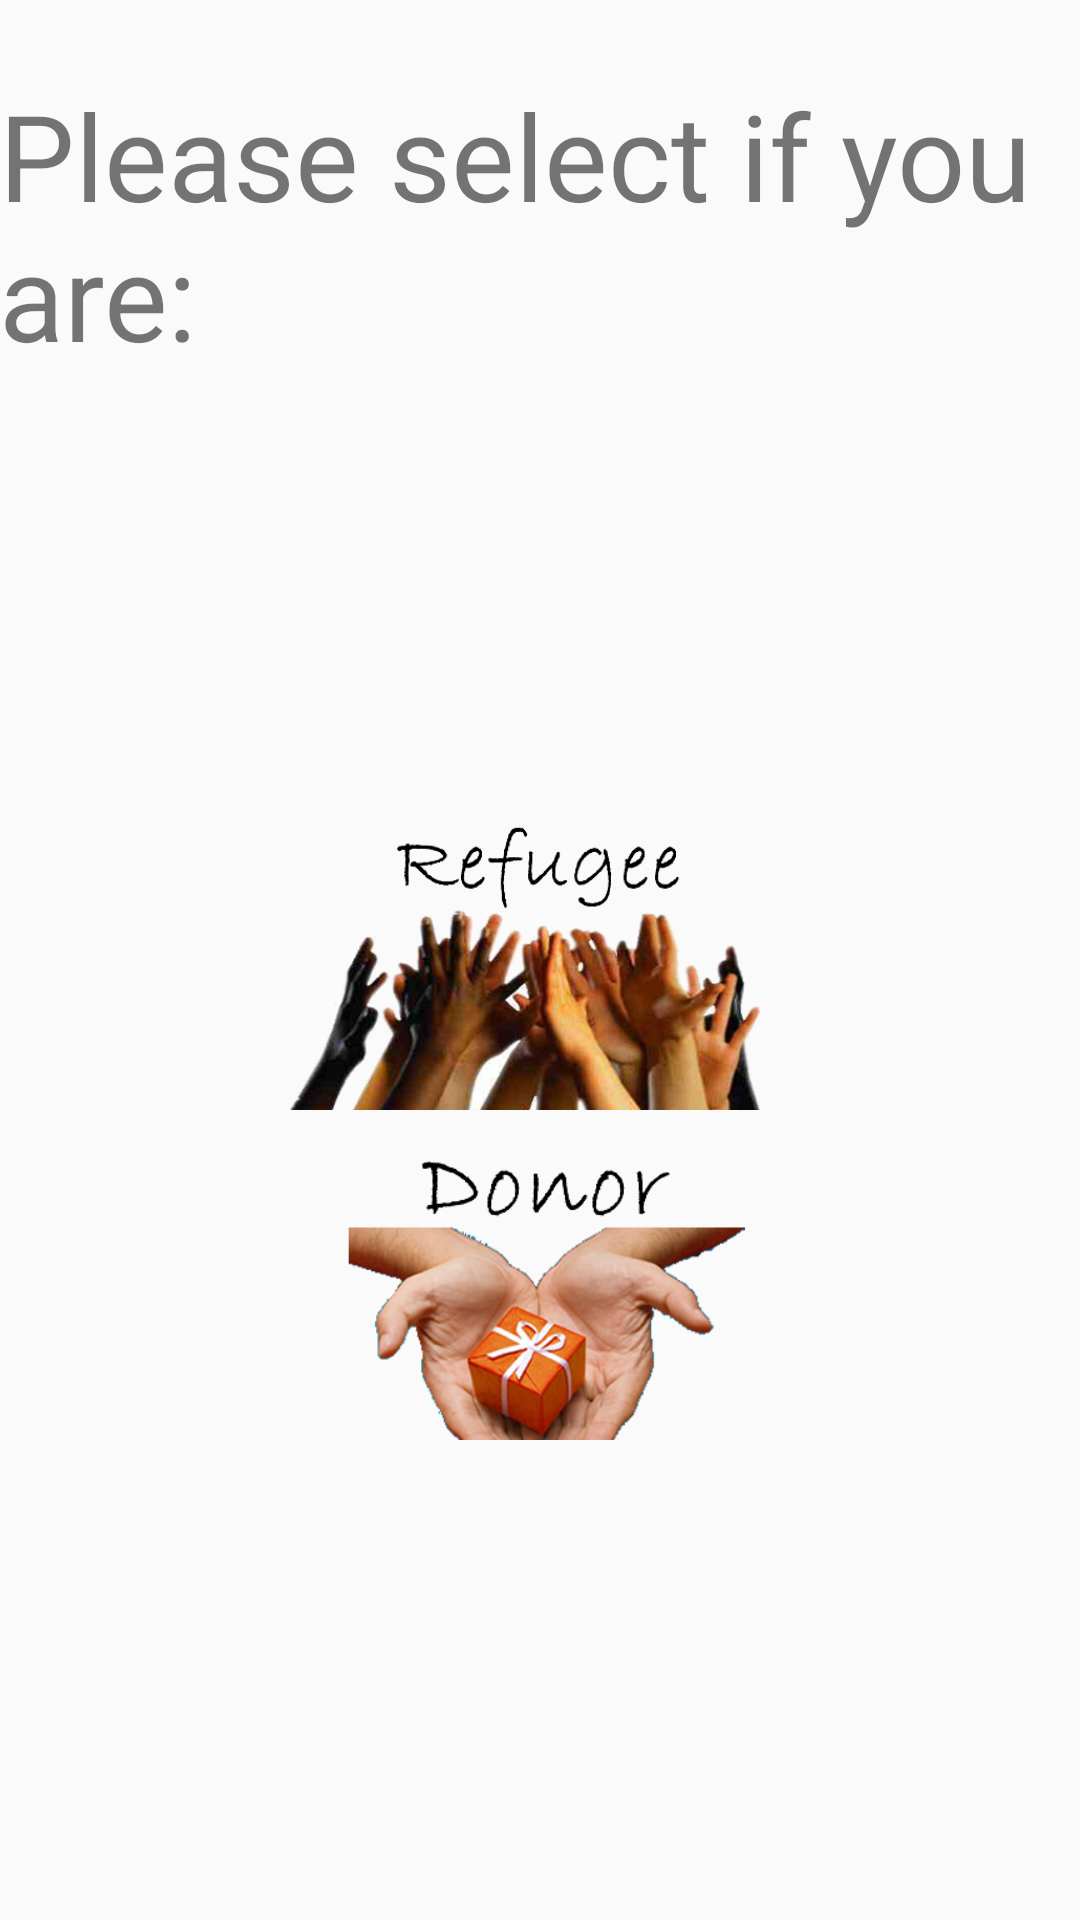

Android layout source for this screen:
<!-- AndroidManifest.xml: application theme AppTheme -->
<!-- res/layout/content_select_user.xml -->
<?xml version="1.0" encoding="utf-8"?>
<RelativeLayout xmlns:android="http://schemas.android.com/apk/res/android"
    android:layout_width="match_parent"
    android:layout_height="match_parent"
    android:paddingLeft="@dimen/activity_horizontal_margin"
    android:paddingRight="@dimen/activity_horizontal_margin"
    android:paddingTop="@dimen/activity_vertical_margin"
    android:paddingBottom="@dimen/activity_vertical_margin">

<TextView
    android:layout_width="match_parent"
    android:layout_height="100dp"
    android:scaleType="centerInside"
    android:id="@+id/TEXT"
    android:text ="Please select if you are:"
    android:textSize="40dp"
    android:layout_alignParentTop="true"
    android:layout_alignParentStart="true"
    android:layout_marginTop="25dp" />


    <ImageView
        android:layout_width="match_parent"
        android:layout_height="100dp"
        android:scaleType="centerInside"
        android:id="@+id/refugee_signup_button"
        android:src="@drawable/refugee_signup"
        android:layout_centerVertical="true"
        android:layout_alignParentStart="true" />

    <ImageView
        android:layout_width="match_parent"
        android:layout_height="100dp"
        android:scaleType="centerInside"
        android:id="@+id/donor_signup_button"
        android:src="@drawable/donor_signup"
        android:layout_below="@+id/refugee_signup_button"
        android:layout_marginTop="10dp"
        android:layout_alignParentEnd="true" />


</RelativeLayout>
<!-- resources referenced by this layout -->
<resources>
  <!-- drawable donor_signup: png bitmap (drawable, 239692 bytes) -->
  <!-- drawable refugee_signup: png bitmap (drawable, 387025 bytes) -->
  <style name="AppTheme" parent="Theme.AppCompat.Light.DarkActionBar">
          
          <item name="android:textColorPrimary">@color/textColorPrimary</item>
          <item name="android:textColorSecondary">@color/textColorSecondary</item>
          <item name="colorPrimary">@color/colorPrimary</item>
          <item name="colorPrimaryDark">@color/colorPrimaryDark</item>
          <item name="colorAccent">@color/colorAccent</item>
      </style>
  <color name="textColorPrimary">#d70202</color>
  <color name="textColorSecondary">#DDDDDD</color>
  <color name="colorPrimary">#8799fa</color>
  <color name="colorPrimaryDark">#4c5dc9</color>
  <color name="colorAccent">#147bfa</color>
</resources>
